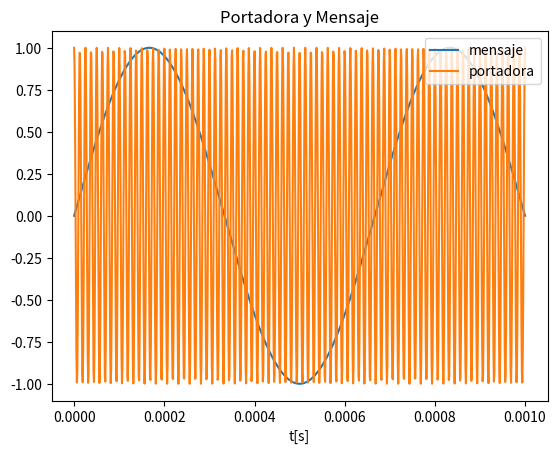
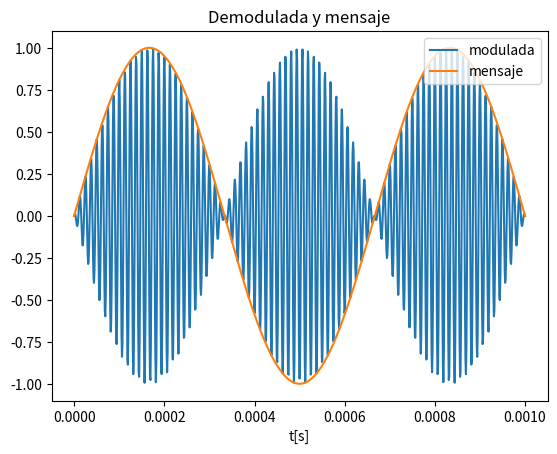
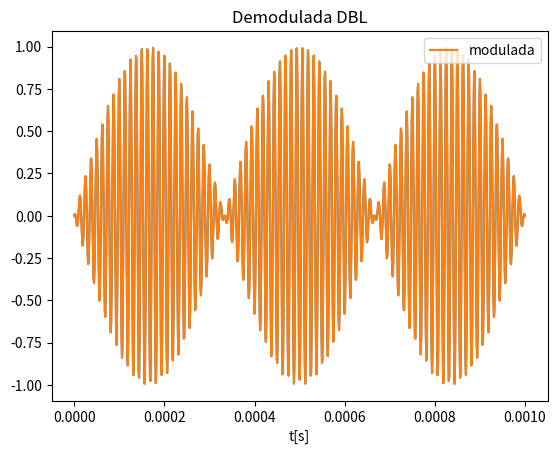

Write the Python code that produced these figures, in order. (Note: this script raises an exception after producing the figures.)
import numpy as np
import matplotlib.pyplot as plt
import scipy
N=1000
t=np.linspace(0,1e-3,N) # un eje de tiempo de 1ms muestreado a 1us genera 1000 muestras
ts=t[1] # el primer diferencia entre la posicion "0" del vector de tiempo y la "1" es el tiempo de muestreo
fs=1/ts # la frecuencia de muestreo es la inversa del tiempo de muestreo
fmsj=1500 # frecuencia del mensaje Hz
fc=80000 # frecuencia de la portadora Hz

msj=np.sin(2*np.pi*fmsj*t)
carrier=np.cos(2*np.pi*fc*t)

plt.figure()
plt.plot(t,msj,label="mensaje")
plt.plot(t,carrier,label="portadora")
plt.legend(loc='upper right')
plt.xlabel("t[s]")
plt.title("Portadora y Mensaje")


######################
### la modulación ####
######################
def M_DBL(a,b):  # es muy sencillo...solamente es el producto, que en la practica se hace con un mezclador aca con numeros
    return a*b

DBL= M_DBL(msj,carrier)
plt.figure()
plt.plot(t,DBL,label="modulada")
plt.plot(t,msj,label="mensaje")
plt.legend(loc='upper right')
plt.xlabel("t[s]")
plt.title("Demodulada y mensaje") 


plt.figure()
plt.plot(t,DBL)
plt.plot(t,DBL,label="modulada")
plt.legend(loc='upper right')
plt.xlabel("t[s]")
plt.title("Demodulada DBL")


fcia=np.linspace(-fs/2,fs/2,N)
Fcarrier=np.abs(np.fft(np.fft.fft(carrier)))/N
Fmsj=np.abs(np.fft.fftshift(np.fft.fft(msj)))/N
plt.figure()
plt.plot(fcia,Fcarrier,label="portadora")
plt.plot(fcia,Fmsj,label="mensaje")
plt.legend(loc='upper right')
plt.xlabel("f[Hz]")
plt.title("Espectro")


FDBL=np.abs(np.fft.fftshift(np.fft.fft(DBL)))/N
plt.figure()
plt.plot(fcia,FDBL,label="DBL")
plt.legend(loc='upper right')
plt.xlabel("f[Hz]")
plt.title("Espectro")

DBL_rx=DBL*carrier

FDBL_rx=np.abs(np.fft.fftshift(np.fft.fft(DBL_rx)))/N
plt.figure()
plt.plot(fcia,FDBL_rx)
plt.xlabel("f[Hz]")
plt.title("Producto de DBL.carrier")

from scipy import signal as dsp
taps=dsp.firwin(N,cutoff=20000,fs=fs)
LPF=np.abs(np.fft.fftshift(np.fft.fft(taps)))/N
plt.figure()
plt.plot(fcia,LPF*(N/4),label="LPF")  ## escale en (N/4) asi el filtro que sobre la es espectro como en el libro
plt.plot(fcia,FDBL_rx,label="DBL.Carrier")
plt.legend(loc='upper right')
plt.xlabel("f[Hz]")
plt.title("Espectro")

def DEMOD_DBL(a,b,taps):
    c=a*b
    return np.convolve(c,taps,'same')

Rx=DEMOD_DBL(DBL,carrier,taps)

Rx=np.convolve(taps,DBL_rx,'same')
plt.figure()
plt.plot(t,Rx,label="recuperado")
plt.plot(t,msj,label="original")
plt.legend(loc='upper right')
plt.title("Mensaje Original y Modulado")
plt.xlabel("t[ms]")

plt.show()